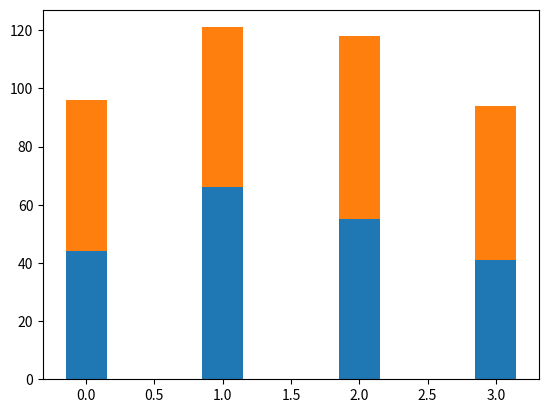

Write Python code to recreate this figure.
import numpy as np
import matplotlib.pyplot as plt


def plot_bar_example():
    N = 5
    y = [20, 10, 30, 25, 15]
    index = np.arange(N)
    # pl = plt.bar(x=index,height=y,width=0.5,color='r',align='horizontal')
    plt.clf()
    plt.barh(y=index, width=y, color='r')
    plt.show()


def plot_bar_two():
    N = 4
    index = np.arange(N)
    bar_width = 0.3
    sales_BJ = [52, 55, 63, 53]
    sales_SH = [44, 66, 55, 41]
    plt.clf()
    plt.bar(index, sales_BJ, bar_width, color='b')
    plt.bar(index + bar_width, sales_SH, bar_width, color='r')
    plt.show()


def plot_bar_cascading():
    n = 4
    index = np.arange(n)
    sales_bj = [52, 55, 63, 53]
    sales_sh = [44, 66, 55, 41]
    bar_width = 0.3
    plt.clf()
    plt.bar(index,sales_sh,bar_width)
    plt.bar(index,sales_bj,bar_width,bottom=sales_sh)
    plt.show()


plot_bar_cascading()
